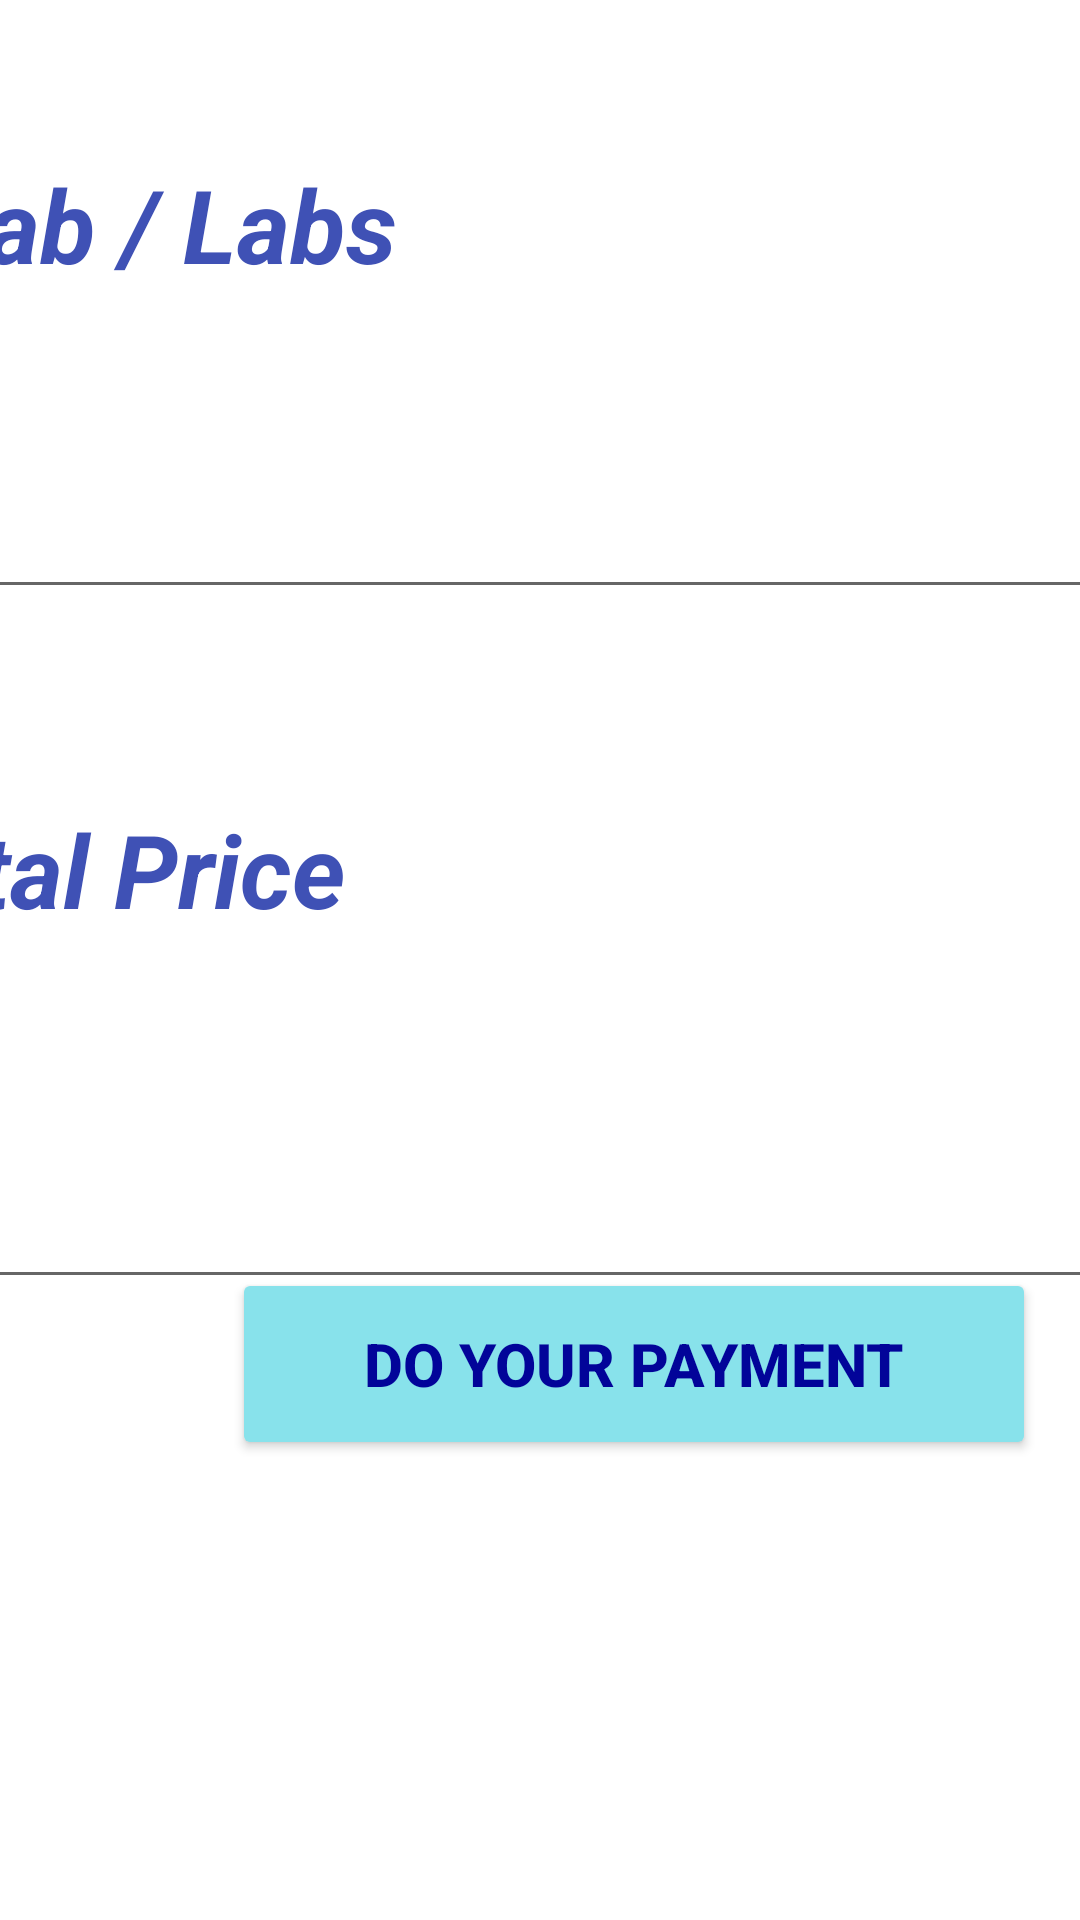

The Android layout XML behind this screen, and the referenced resources:
<!-- AndroidManifest.xml: application theme Theme.Echanneling_System -->
<!-- res/layout/activity_display_appointment_price.xml -->
<?xml version="1.0" encoding="utf-8"?>
<androidx.constraintlayout.widget.ConstraintLayout xmlns:android="http://schemas.android.com/apk/res/android"
    xmlns:app="http://schemas.android.com/apk/res-auto"
    xmlns:tools="http://schemas.android.com/tools"
    android:layout_width="match_parent"
    android:layout_height="match_parent"
    tools:context=".DisplayAppointmentPrice">

    <TextView
        android:id="@+id/labTests"
        android:layout_width="396dp"
        android:layout_height="78dp"
        android:layout_marginTop="52dp"
        android:text="@string/labTests"
        android:textColor="@color/peo"
        android:textSize="34sp"
        android:textStyle="bold|italic"
        app:layout_constraintEnd_toEndOf="parent"
        app:layout_constraintHorizontal_bias="0.633"
        app:layout_constraintStart_toStartOf="parent"
        app:layout_constraintTop_toTopOf="parent" />

    <EditText
        android:id="@+id/labnames1"
        android:layout_width="404dp"
        android:layout_height="73dp"
        android:ems="10"
        android:inputType="textPersonName"
        android:text="@string/labnames1"
        app:layout_constraintEnd_toEndOf="parent"
        app:layout_constraintStart_toStartOf="parent"
        app:layout_constraintTop_toBottomOf="@+id/labTests" />

    <TextView
        android:id="@+id/totalLabprices"
        android:layout_width="404dp"
        android:layout_height="67dp"
        android:layout_marginTop="64dp"
        android:text="@string/totalLabprices"
        android:textColor="@color/peo"
        android:textSize="34sp"
        android:textStyle="bold|italic"
        app:layout_constraintEnd_toEndOf="parent"
        app:layout_constraintHorizontal_bias="1.0"
        app:layout_constraintStart_toStartOf="parent"
        app:layout_constraintTop_toBottomOf="@+id/labnames1" />

    <EditText
        android:id="@+id/totalpriceresult"
        android:layout_width="411dp"
        android:layout_height="99dp"
        android:ems="10"
        android:inputType="textPersonName"
        android:text="@string/totalpriceresult"
        app:layout_constraintEnd_toEndOf="parent"
        app:layout_constraintStart_toStartOf="parent"
        app:layout_constraintTop_toBottomOf="@+id/totalLabprices" />

    <Button
        android:id="@+id/totalbutton"
        android:layout_width="268dp"
        android:layout_height="64dp"
        android:layout_marginBottom="156dp"
        android:text="@string/totalbutton"
        android:textColor="@color/heddingblue"
        android:textSize="20sp"
        android:textStyle="bold"
        app:backgroundTint="@color/lightblue"
        app:cornerRadius="12dp"
        app:layout_constraintBottom_toBottomOf="parent"
        app:layout_constraintEnd_toEndOf="parent"
        app:layout_constraintHorizontal_bias="0.841"
        app:layout_constraintStart_toStartOf="parent"
        app:layout_constraintTop_toBottomOf="@+id/totalpriceresult"
        app:layout_constraintVertical_bias="0.819" />
</androidx.constraintlayout.widget.ConstraintLayout>
<!-- resources referenced by this layout -->
<resources>
  <color name="heddingblue">#020499</color>
  <color name="lightblue">#88E2EB</color>
  <color name="peo">#3F51B5</color>
  <string name="labTests">Lab / Labs</string>
  <string name="labnames1" />
  <string name="totalLabprices">Total Price</string>
  <string name="totalbutton">Do your Payment</string>
  <string name="totalpriceresult" />
  <style name="Theme.Echanneling_System" parent="Theme.MaterialComponents.DayNight.DarkActionBar">
          
          <item name="colorPrimary">@color/activitybarBlue</item>
          <item name="colorPrimaryVariant">@color/purple_700</item>
          <item name="colorOnPrimary">@color/white</item>
          
          <item name="colorSecondary">@color/teal_200</item>
          <item name="colorSecondaryVariant">@color/teal_700</item>
          <item name="colorOnSecondary">@color/black</item>
          
          <item name="android:statusBarColor" tools:targetApi="l">?attr/colorPrimaryVariant</item>
          
      </style>
  <color name="activitybarBlue">#070FAA</color>
  <color name="purple_700">#FF3700B3</color>
  <color name="white">#FFFFFFFF</color>
  <color name="teal_200">#FF03DAC5</color>
  <color name="teal_700">#FF018786</color>
  <color name="black">#FF000000</color>
</resources>
